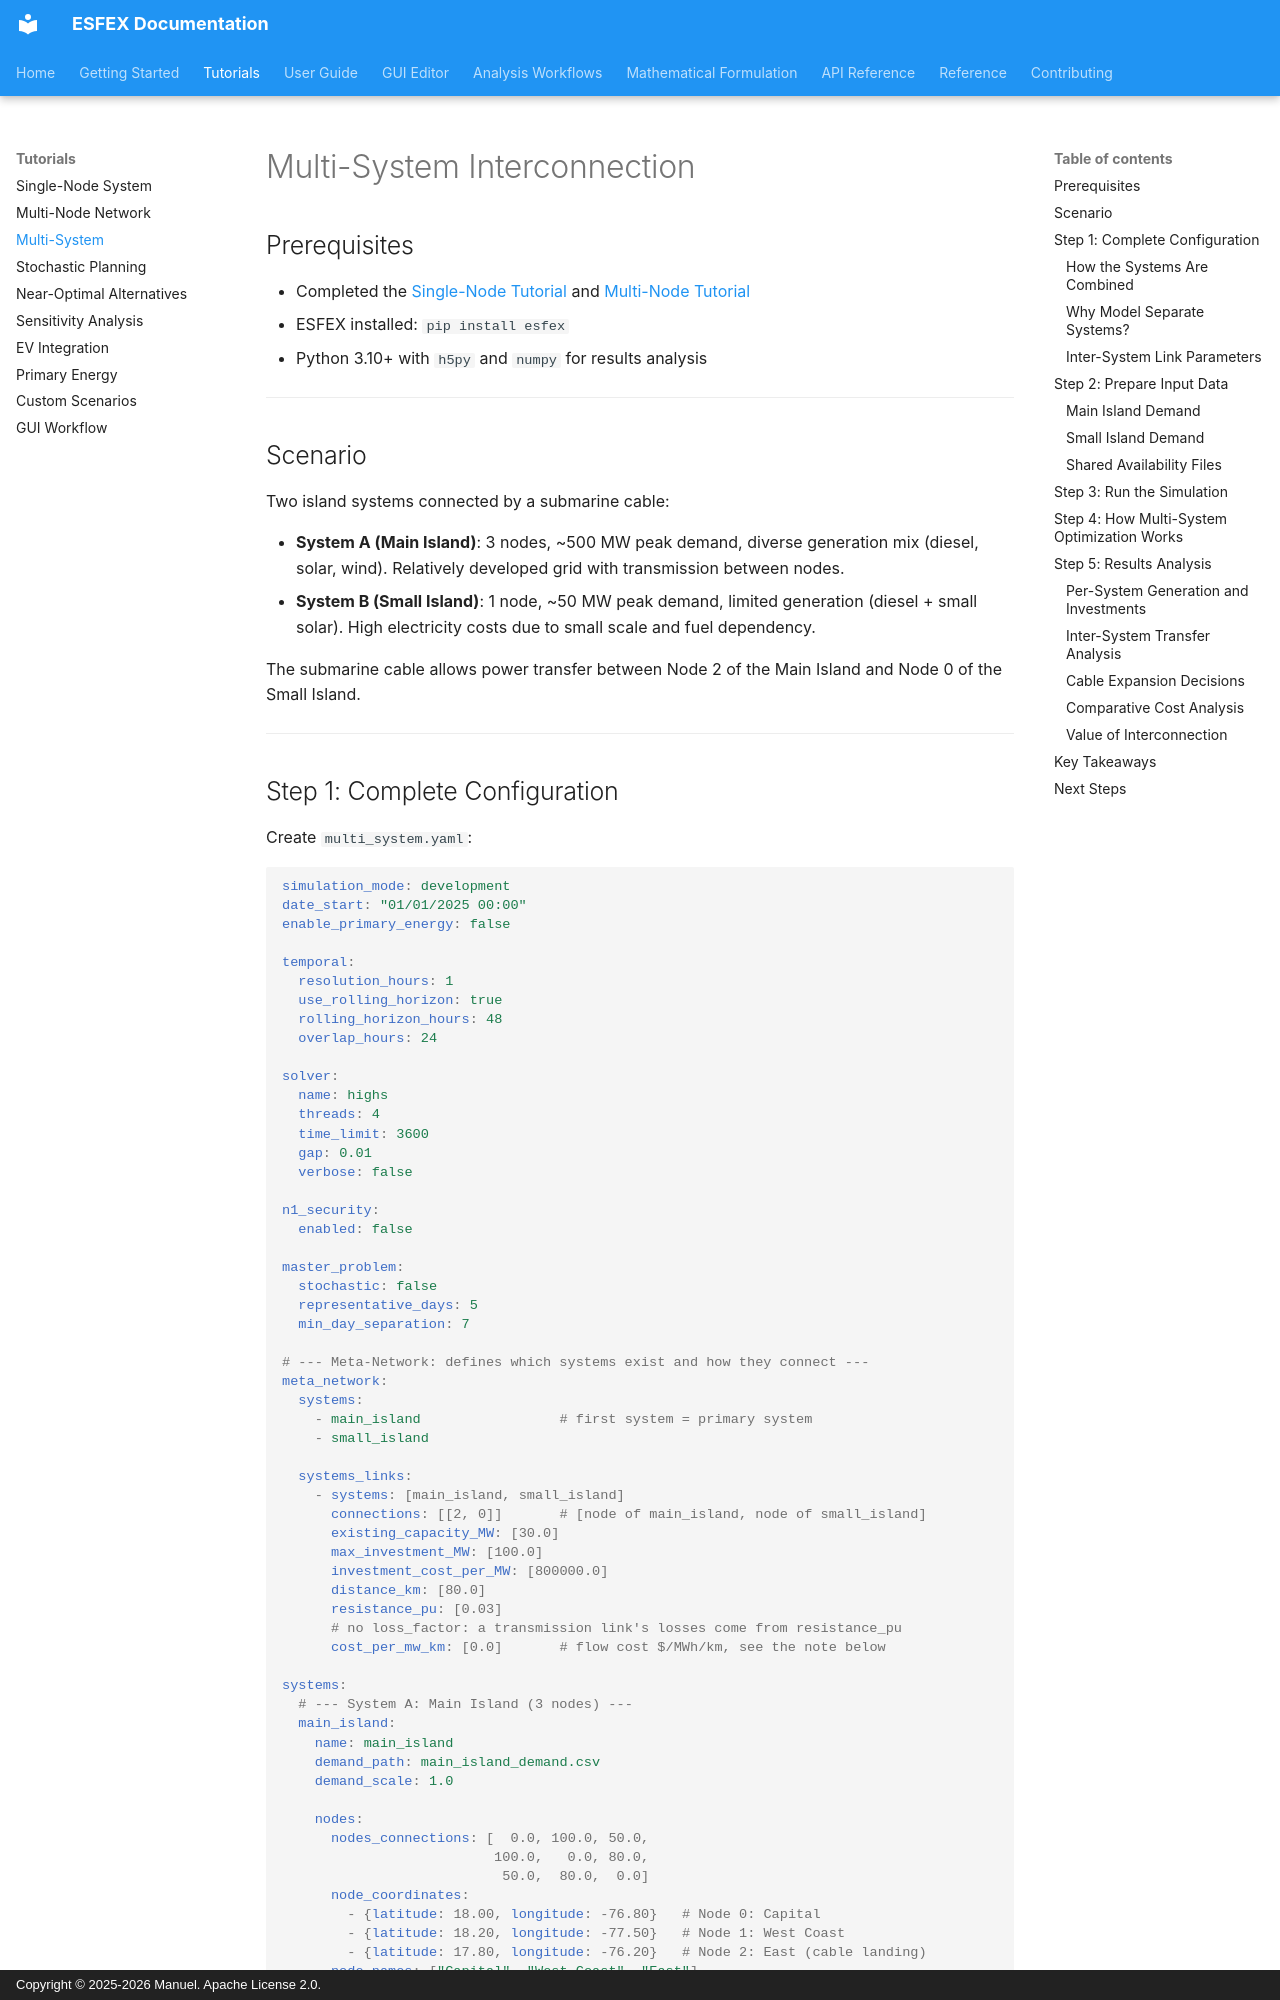

repository: Net-Zero-Horizon/ESFEX · page: tutorials/multi-system/index.html · generator: mkdocs · copyright: Copyright © 2025-2026 Manuel. Apache License 2.0.

# Multi-System Interconnection

## Prerequisites

- Completed the [Single-Node Tutorial](single-system.md) and [Multi-Node Tutorial](multi-node.md)
- ESFEX installed: `pip install esfex`
- Python 3.10+ with `h5py` and `numpy` for results analysis

---

## Scenario

Two island systems connected by a submarine cable:

- **System A (Main Island)**: 3 nodes, ~500 MW peak demand, diverse generation mix (diesel, solar, wind). Relatively developed grid with transmission between nodes.
- **System B (Small Island)**: 1 node, ~50 MW peak demand, limited generation (diesel + small solar). High electricity costs due to small scale and fuel dependency.

The submarine cable allows power transfer between Node 2 of the Main Island and Node 0 of the Small Island.

---
